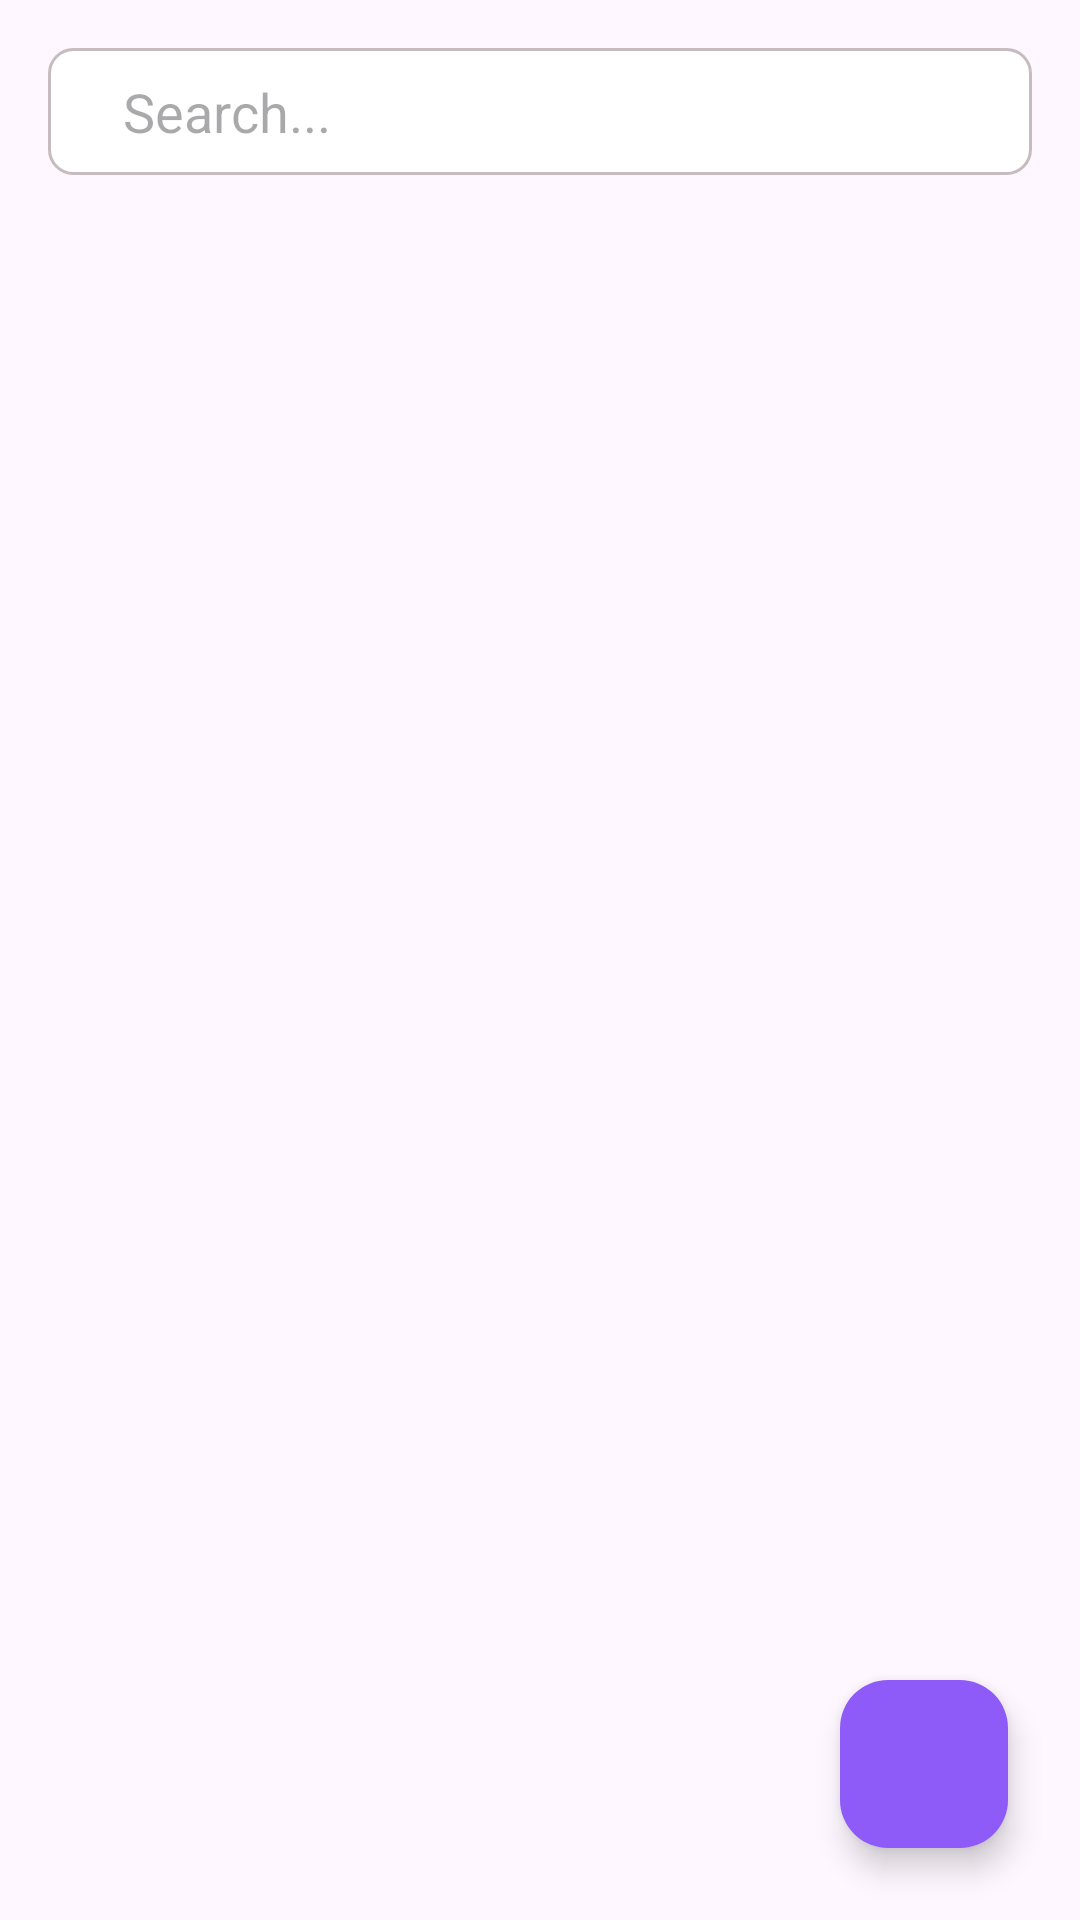

Reconstruct the res/layout file that produces this screen, plus the resources it refers to.
<!-- AndroidManifest.xml: application theme Theme.FirstAPP -->
<!-- res/layout/fragment_home.xml -->
<RelativeLayout xmlns:android="http://schemas.android.com/apk/res/android"
    xmlns:app="http://schemas.android.com/apk/res-auto"
    xmlns:tools="http://schemas.android.com/tools"
    android:layout_width="match_parent"
    android:layout_height="match_parent"
    android:orientation="vertical"
    tools:context="Fragments.HomeFragment"
    >

    <androidx.appcompat.widget.Toolbar
        android:id="@+id/toolbar"
        android:layout_width="match_parent"
        android:layout_height="?attr/actionBarSize"
        android:background="?attr/colorPrimary"
        android:visibility="gone"
        app:titleTextColor="@android:color/transparent"
        />

    <LinearLayout
        android:id="@+id/searchlayout"
        android:layout_width="match_parent"
        android:layout_height="wrap_content"
        android:layout_margin="16dp"
        android:background="@drawable/searchbar_design"
        android:orientation="horizontal"
        android:padding="1dp"
        android:layout_below="@+id/toolbar">


        <ImageView
            android:layout_width="wrap_content"
            android:layout_height="wrap_content"
            android:padding="8dp"
            android:src="@drawable/ic_searchbar" />

        <EditText
            android:id="@+id/searchtextbox"
            android:layout_width="0dp"
            android:layout_height="wrap_content"
            android:layout_weight="1"
            android:background="@android:color/transparent"
            android:hint="Search..."
            android:padding="8dp"
            android:focusable="false"
            android:focusableInTouchMode="false" />

    </LinearLayout>





    <androidx.recyclerview.widget.RecyclerView
        android:id="@+id/rcv"
        android:layout_width="match_parent"
        android:layout_height="wrap_content"
        android:layout_below="@+id/searchlayout"
        android:padding="24dp"
        tools:listitem="@layout/item_notes"
       />


    <com.google.android.material.floatingactionbutton.FloatingActionButton
        android:id="@+id/floatbtn"
        android:layout_width="wrap_content"
        android:layout_height="wrap_content"
        android:layout_alignParentRight="true"
        android:layout_alignParentBottom="true"
        android:layout_marginRight="24dp"
        android:layout_marginBottom="24dp"
        android:backgroundTint="@color/purple"
        android:src="@drawable/ic_floatadd" />




    </RelativeLayout>
<!-- res/layout/item_notes.xml (included above) -->
<?xml version="1.0" encoding="utf-8"?>
<RelativeLayout xmlns:android="http://schemas.android.com/apk/res/android"
    xmlns:app="http://schemas.android.com/apk/res-auto"
    android:layout_width="match_parent"
    android:layout_height="wrap_content"
    android:background="@drawable/rcvshape"
    android:orientation="vertical"
    android:layout_marginBottom="10dp"
    android:layout_marginEnd="10dp"
    >


   <LinearLayout
       android:id="@+id/rcvdata"
       android:layout_width="match_parent"
       android:layout_height="wrap_content"
       android:orientation="vertical">

       <ImageView
           android:id="@+id/checkbox"
           android:layout_width="wrap_content"
           android:layout_height="wrap_content"
           android:src="@drawable/baseline_check_24"
           android:layout_gravity="end"
           android:layout_marginEnd="10dp"
           android:visibility="gone"
           />



           <TextView
               android:id="@+id/rcvtitle"
               android:layout_width="match_parent"
               android:layout_height="match_parent"
               android:padding="10dp"
               android:text="DEMO TITLE"
               android:textSize="16dp"
               android:textStyle="bold"
               />




       <TextView
           android:id="@+id/rcvdsp"
           android:layout_width="match_parent"
           android:layout_height="match_parent"
           android:justificationMode="inter_word"
           android:padding="10dp"
           android:text="demo It is a long established fact that a reader will be distracted by the readable content of a page when looking at its layout. The point of using Lorem Ipsum is that it has a more-or-less normal distribution of letters, as opposed to using 'Content here, content here', making it look like readable English. Many desktop publishing packages and web page editors now use Lorem Ipsum as their default model text, and a search for 'lorem ipsum' will uncover many web sites still in their infancy. Various versions have evolved over the years, sometimes by accident, sometimes on purpose (injected humour and the like)."
           android:autoSizeMaxTextSize="300dp"

           />

   </LinearLayout>


       <FrameLayout
           android:layout_width="wrap_content"
           android:layout_height="wrap_content"
           android:layout_below="@+id/rcvdata"
           android:layout_alignParentEnd="true"
           >
           <TextView
               android:id="@+id/dateformat"
               android:layout_width="wrap_content"
               android:layout_height="wrap_content"
               android:text="dd/MM/yyyy HH:mm:ss"
               android:padding="10dp"
               android:textSize="10dp"
               />

       </FrameLayout>

</RelativeLayout>
<!-- resources referenced by this layout -->
<resources>
  <color name="purple">#8e5bf8</color>
  <!-- drawable rcvshape (drawable) -->
  <?xml version="1.0" encoding="utf-8"?>
  <shape xmlns:android="http://schemas.android.com/apk/res/android">
      <solid android:color="#C7ABFF"/>
      <corners android:radius="10dp"/>
  
  </shape>
  <!-- drawable searchbar_design (drawable) -->
  <?xml version="1.0" encoding="utf-8"?>
  <shape xmlns:android="http://schemas.android.com/apk/res/android">
      <solid android:color="@color/white"/>
      <corners android:radius="8dp"/>
      <stroke android:color="#C5BCBE" android:width="1dp"/>
  
  </shape>
  <style name="Theme.FirstAPP" parent="Base.Theme.FirstAPP" />
  <color name="white">#FFFFFFFF</color>
  <style name="Base.Theme.FirstAPP" parent="Theme.Material3.DayNight.NoActionBar">
          
          
          <item name="android:statusBarColor">@color/purple</item>
  
      </style>
</resources>
